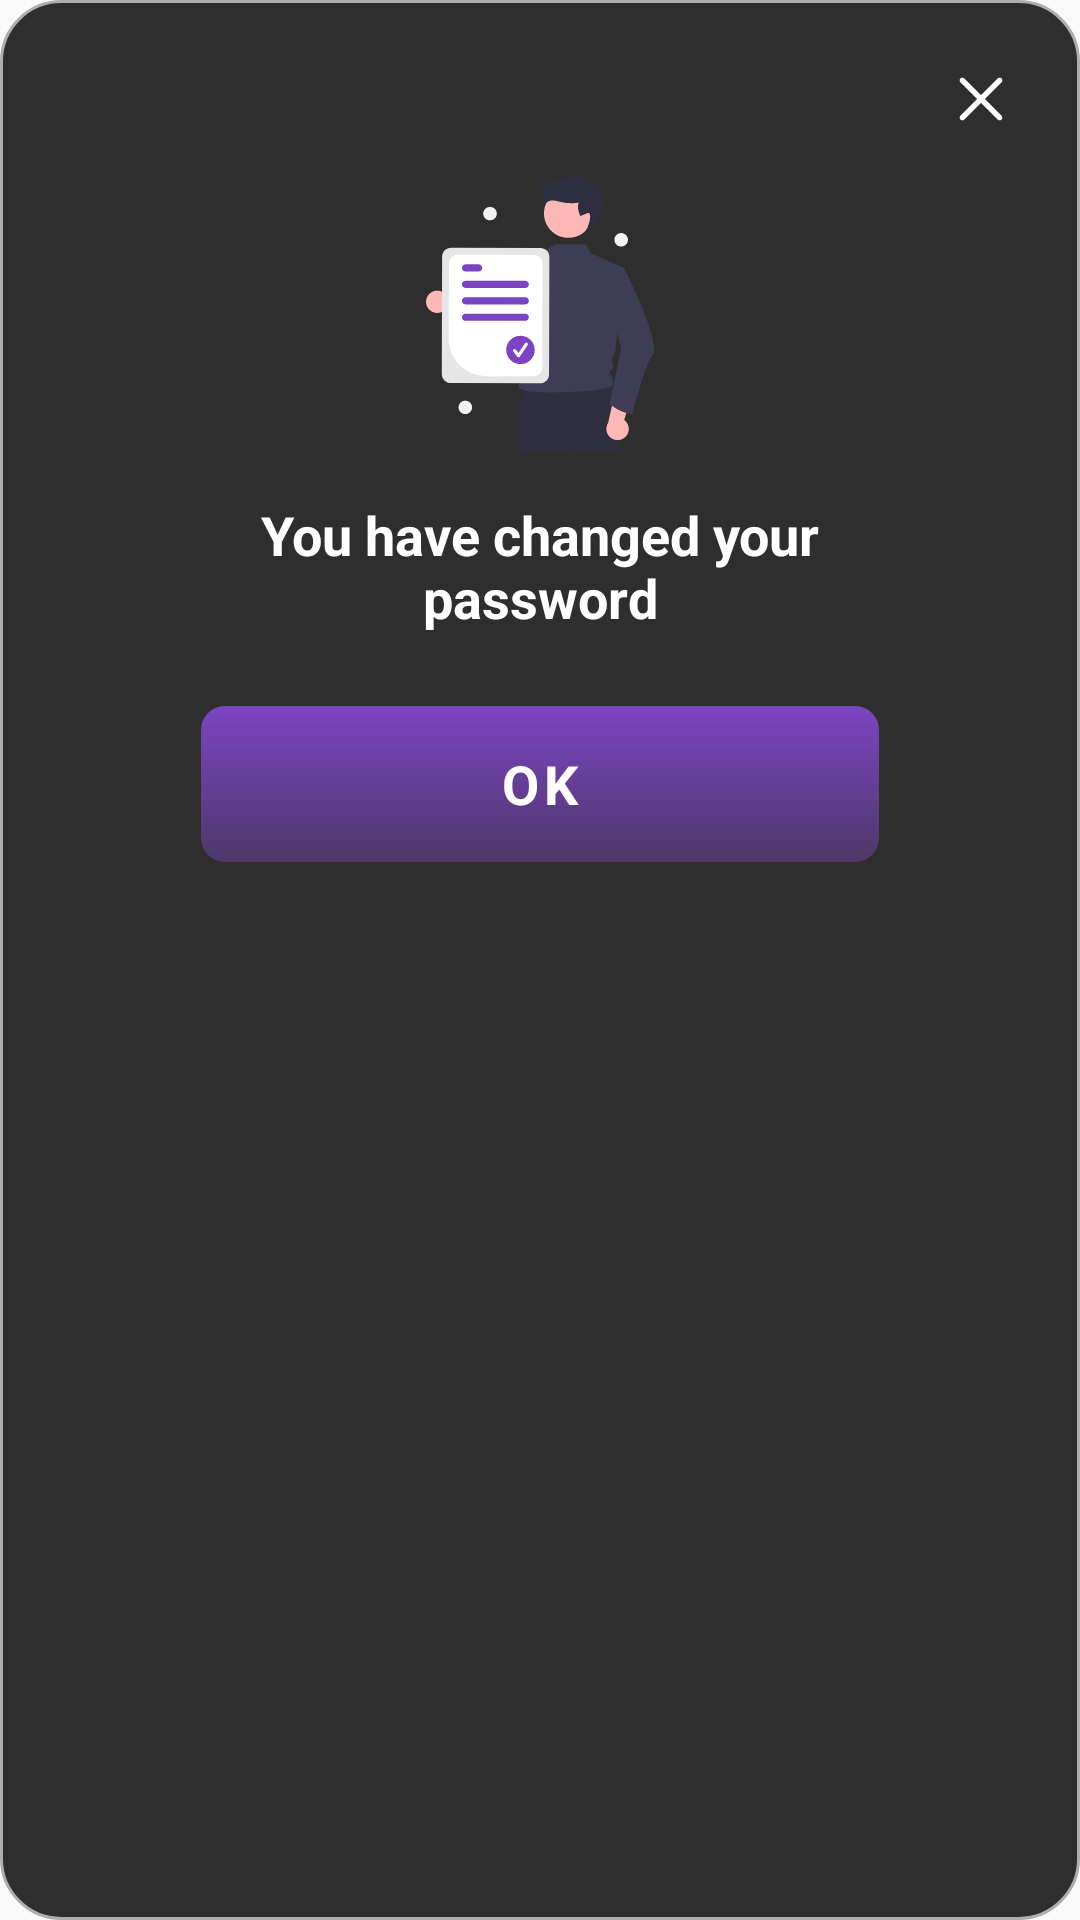

Produce the Android XML layout that renders to this screen, including the resource entries it uses.
<!-- AndroidManifest.xml: application theme Theme.FoodExpress -->
<!-- res/layout/success_password_layout.xml -->
<?xml version="1.0" encoding="utf-8"?>
<FrameLayout xmlns:android="http://schemas.android.com/apk/res/android"
    android:layout_width="283dp"
    android:layout_height="313dp"
    xmlns:app="http://schemas.android.com/apk/res-auto"
    android:background="@drawable/payment_backgr"
    android:minWidth="313dp"
    android:minHeight="283dp">

    <LinearLayout
        android:layout_width="match_parent"
        android:layout_height="match_parent"
        android:layout_margin="17dp"
        android:orientation="vertical">

        <ImageView
            android:id="@+id/btnExit"
            android:layout_width="wrap_content"
            android:layout_height="wrap_content"
            android:layout_gravity="end"
            android:padding="8dp"
            android:src="@drawable/exit_img" />

        <ImageView
            android:layout_width="wrap_content"
            android:layout_height="wrap_content"
            android:layout_marginTop="10dp"
            android:src="@drawable/undraw_certificate_re_yadi_1"
            android:layout_gravity="center_horizontal"/>

        <TextView
            android:layout_width="wrap_content"
            android:layout_height="wrap_content"
            android:text="@string/you_have_changed_your_password"
            android:textSize="18sp"
            android:textColor="@color/white"
            android:gravity="center"
            android:textStyle="bold"
            android:layout_marginHorizontal="40dp"
            android:layout_marginTop="16dp"/>

        <com.google.android.material.button.MaterialButton
            android:id="@+id/btnOk"
            android:layout_width="match_parent"
            android:layout_height="52dp"
            android:layout_marginHorizontal="50dp"
            android:layout_marginTop="24dp"
            android:background="@drawable/gradient"
            android:backgroundTint="@color/colorPrimary"
            android:text="@string/ok"
            android:textStyle="bold"
            android:textAllCaps="false"
            app:rippleColor="@color/black_32"
            android:textColor="@color/white"
            android:textSize="18sp"
            app:cornerRadius="8dp" />
    </LinearLayout>

</FrameLayout>
<!-- resources referenced by this layout -->
<resources>
  <color name="black_32">#323232</color>
  <color name="colorPrimary">#7B44C2</color>
  <color name="white">#FFFFFFFF</color>
  <!-- drawable exit_img (drawable) -->
  <vector xmlns:android="http://schemas.android.com/apk/res/android"
      android:width="16dp"
      android:height="16dp"
      android:viewportWidth="16"
      android:viewportHeight="16">
    <path
        android:pathData="M14.851,2.451C14.937,2.366 15.004,2.264 15.051,2.153C15.097,2.041 15.121,1.921 15.121,1.801C15.121,1.68 15.097,1.56 15.051,1.448C15.005,1.337 14.937,1.235 14.852,1.15C14.766,1.064 14.665,0.996 14.553,0.95C14.442,0.904 14.322,0.88 14.201,0.88C14.08,0.88 13.961,0.903 13.849,0.949C13.737,0.996 13.636,1.063 13.55,1.149L8,6.699L2.451,1.149C2.278,0.976 2.044,0.879 1.8,0.879C1.556,0.879 1.321,0.976 1.149,1.149C0.976,1.321 0.879,1.556 0.879,1.8C0.879,2.044 0.976,2.278 1.149,2.451L6.699,8L1.149,13.549C1.063,13.634 0.995,13.736 0.949,13.847C0.903,13.959 0.879,14.079 0.879,14.2C0.879,14.321 0.903,14.441 0.949,14.552C0.995,14.664 1.063,14.766 1.149,14.851C1.321,15.024 1.556,15.121 1.8,15.121C1.921,15.121 2.041,15.097 2.152,15.051C2.264,15.005 2.366,14.937 2.451,14.851L8,9.301L13.55,14.851C13.723,15.024 13.957,15.12 14.201,15.12C14.445,15.12 14.679,15.023 14.852,14.85C15.024,14.678 15.121,14.443 15.121,14.199C15.121,13.955 15.024,13.721 14.851,13.549L9.301,8L14.851,2.451Z"
        android:fillColor="#ffffff"
        android:fillType="evenOdd"/>
  </vector>
  <!-- drawable gradient (drawable) -->
  <?xml version="1.0" encoding="utf-8"?>
  <shape xmlns:android="http://schemas.android.com/apk/res/android"
      android:shape="rectangle">
  
      <gradient
          android:angle="270"
          android:endColor="@color/acryl_white"
          android:startColor="@color/white" />
  
      <corners android:radius="8dp" />
  
  </shape>
  <!-- drawable payment_backgr (drawable) -->
  <?xml version="1.0" encoding="utf-8"?>
  <shape xmlns:android="http://schemas.android.com/apk/res/android"
      android:shape="rectangle">
  
      <solid android:color="@color/shadow_bg" />
      <corners android:radius="20dp" />
      <stroke
          android:width="1dp"
          android:color="@color/gray_text" />
  </shape>
  <string name="ok">OK</string>
  <string name="you_have_changed_your_password">You have changed your password</string>
  <style name="Theme.FoodExpress" parent="Base.Theme.FoodExpress" />
  <color name="acryl_white">#65FFFFFF</color>
  <color name="shadow_bg">#2E2E2E</color>
  <color name="gray_text">#AEAEAE</color>
  <style name="Base.Theme.FoodExpress" parent="Theme.MaterialComponents.Light.NoActionBar.Bridge">
          
          
          <item name="colorPrimary">@color/colorPrimary</item>
          <item name="colorPrimaryVariant">@color/gray</item>
          <item name="colorOnPrimary">@color/white</item>
          <item name="android:statusBarColor">@color/black</item>
          <item name="fontFamily">@font/raleway_regular</item>
          <item name="ratingBarStyle">@style/CustomRatingBarStyle</item>
          <item name="bottomSheetDialogTheme">@style/SheetDialog</item>
  
      </style>
  <color name="gray">#545454</color>
  <color name="black">#FF000000</color>
  <style name="CustomRatingBarStyle" parent="Widget.AppCompat.RatingBar">
          <item name="android:progressDrawable">@drawable/rating</item>
          <item name="android:minHeight">15dip</item>
          <item name="android:maxHeight">47dip</item>
      </style>
  <style name="SheetDialog" parent="Theme.Design.Light.BottomSheetDialog">
          
          <item name="android:windowIsTranslucent">true</item>
          <item name="android:windowContentOverlay">@null</item>
          <item name="android:colorBackground">     @android:color/transparent</item>
          <item name="android:backgroundDimEnabled">true</item>
          <item name="android:backgroundDimAmount">0.3</item>
          <item name="android:windowFrame">@null</item>
          <item name="android:windowIsFloating">true</item>
      </style>
</resources>
